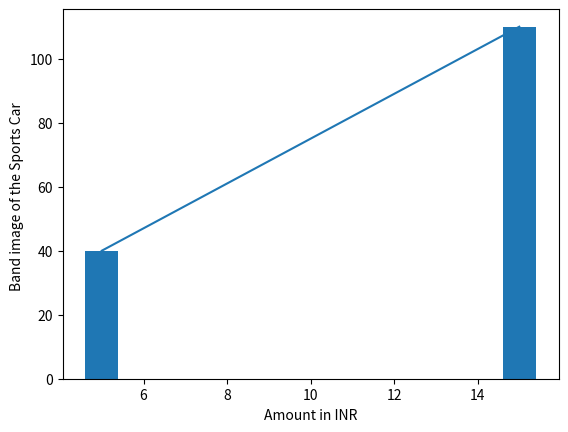

The matplotlib source for this figure:
import matplotlib.pyplot as pt
from matplotlib import pyplot as plt
x = [5,15]
y = [40, 110]
plt.xlabel("Amount in INR")
plt.ylabel("Band image of the Sports Car ")
plt.plot(x,y)
plt.bar(x,y)
plt.show()
